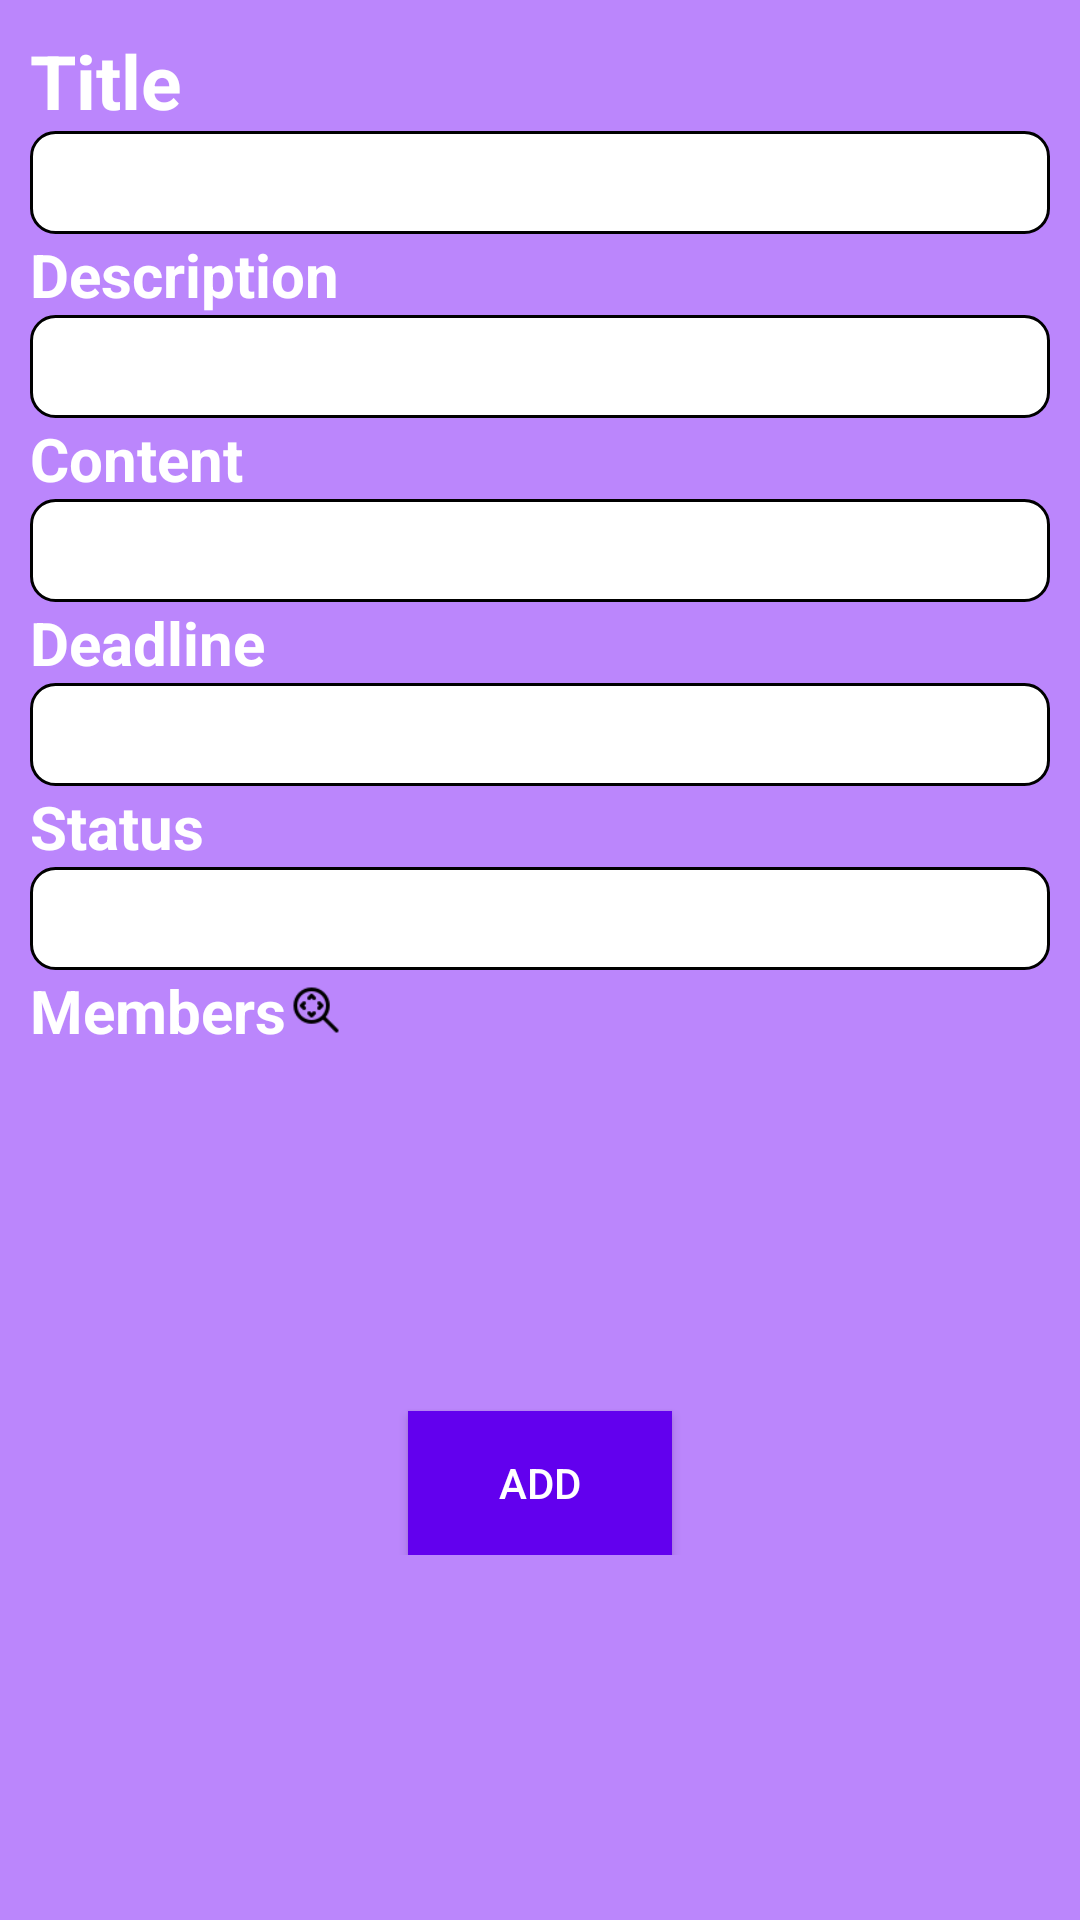

Android layout source for this screen:
<!-- AndroidManifest.xml: application theme Theme.EmployeeManage -->
<!-- res/layout/activity_add_task.xml -->
<?xml version="1.0" encoding="utf-8"?>
<ScrollView xmlns:android="http://schemas.android.com/apk/res/android"
    xmlns:app="http://schemas.android.com/apk/res-auto"
    android:layout_width="match_parent"
    android:layout_height="match_parent"
    android:background="@color/purple_200"
    android:padding="10dp">

    <LinearLayout
        android:layout_width="match_parent"
        android:layout_height="match_parent"
        android:orientation="vertical">
        <TextView
            android:layout_width="match_parent"
            android:layout_height="wrap_content"
            android:text="Title"
            android:textColor="@color/white"
            android:textSize="25sp"
            android:textStyle="bold"/>
        <EditText
            android:id="@+id/EditText_AddTask_Title"
            android:layout_width="match_parent"
            android:layout_height="wrap_content"
            android:background="@drawable/content_frame"
            android:padding="5dp"
            android:text=""/>
        <TextView
            android:layout_width="match_parent"
            android:layout_height="wrap_content"
            android:text="Description"
            android:textColor="@color/white"
            android:textSize="20sp"
            android:textStyle="bold"/>
        <EditText
            android:id="@+id/EditText_AddTask_Des"
            android:layout_width="match_parent"
            android:layout_height="wrap_content"
            android:background="@drawable/content_frame"
            android:padding="5dp"
            android:text=""/>
        <TextView
            android:layout_width="match_parent"
            android:layout_height="wrap_content"
            android:text="Content"
            android:textColor="@color/white"
            android:textSize="20sp"
            android:textStyle="bold"/>
        <EditText
            android:id="@+id/EditText_AddTask_Content"
            android:layout_width="match_parent"
            android:layout_height="wrap_content"
            android:background="@drawable/content_frame"
            android:padding="5dp"
            android:ems="10"
            android:gravity="start|top"
            android:inputType="textMultiLine" />

        <TextView
            android:layout_width="match_parent"
            android:layout_height="wrap_content"
            android:text="Deadline"
            android:textColor="@color/white"
            android:textSize="20sp"
            android:textStyle="bold"/>
        <EditText
            android:id="@+id/EditText_AddTask_Deadline"
            android:layout_width="match_parent"
            android:layout_height="wrap_content"
            android:background="@drawable/content_frame"
            android:padding="5dp"
            android:text="" />
        <TextView
            android:layout_width="match_parent"
            android:layout_height="wrap_content"
            android:text="Status"
            android:textColor="@color/white"
            android:textSize="20sp"
            android:textStyle="bold"/>
        <EditText
            android:id="@+id/EditText_AddTask_Status"
            android:layout_width="match_parent"
            android:layout_height="wrap_content"
            android:background="@drawable/content_frame"
            android:padding="5dp"
            android:text=""/>

        <LinearLayout
            android:layout_width="match_parent"
            android:layout_height="wrap_content"
            android:orientation="horizontal">
            <TextView
                android:layout_width="wrap_content"
                android:layout_height="wrap_content"
                android:text="Members"
                android:textColor="@color/white"
                android:textSize="20sp"
                android:textStyle="bold"/>
            <ImageView
                android:id="@+id/ImageView_AddTask_extend"
                android:layout_width="20dp"
                android:layout_height="20dp"
                android:src="@drawable/extend"
                android:layout_gravity="center"/>
        </LinearLayout>


        <RelativeLayout
            android:id="@+id/Relative_AddTask_EmployeeFrame"
            android:layout_width="match_parent"
            android:layout_height="100dp"
            android:background="@drawable/content_frame"
            android:visibility="invisible">
            <ListView
                android:id="@+id/ListView_AddTask_EmployeeList"
                android:layout_width="match_parent"
                android:layout_height="match_parent"
                android:choiceMode="multipleChoice"/>
        </RelativeLayout>

        <androidx.appcompat.widget.AppCompatButton
            android:id="@+id/Button_AddTask_AddTask"
            android:layout_width="wrap_content"
            android:layout_height="wrap_content"
            android:layout_marginTop="20dp"
            android:layout_gravity="center"
            android:background="@color/purple_500"
            android:text="add"
            android:textColor="@color/white"/>
    </LinearLayout>

</ScrollView>
<!-- resources referenced by this layout -->
<resources>
  <color name="purple_200">#FFBB86FC</color>
  <color name="purple_500">#FF6200EE</color>
  <color name="white">#FFFFFFFF</color>
  <!-- drawable content_frame (drawable) -->
  <?xml version="1.0" encoding="utf-8"?>
  <shape xmlns:android="http://schemas.android.com/apk/res/android">
      <stroke android:width="1dp"
      android:color="@color/black"></stroke>
      <corners android:radius="8dp"></corners>
      <solid android:color="@color/white" ></solid>
  </shape>
  <!-- drawable extend: png bitmap (drawable-v24, 783 bytes) -->
  <style name="Theme.EmployeeManage" parent="Theme.MaterialComponents.DayNight.DarkActionBar">
          
          <item name="colorPrimary">@color/purple_500</item>
          <item name="colorPrimaryVariant">@color/purple_700</item>
          <item name="colorOnPrimary">@color/white</item>
          
          <item name="colorSecondary">@color/teal_200</item>
          <item name="colorSecondaryVariant">@color/teal_700</item>
          <item name="colorOnSecondary">@color/black</item>
          
          <item name="android:statusBarColor">?attr/colorPrimaryVariant</item>
          
      </style>
  <color name="black">#FF000000</color>
  <color name="purple_700">#FF3700B3</color>
  <color name="teal_200">#FF03DAC5</color>
  <color name="teal_700">#FF018786</color>
</resources>
